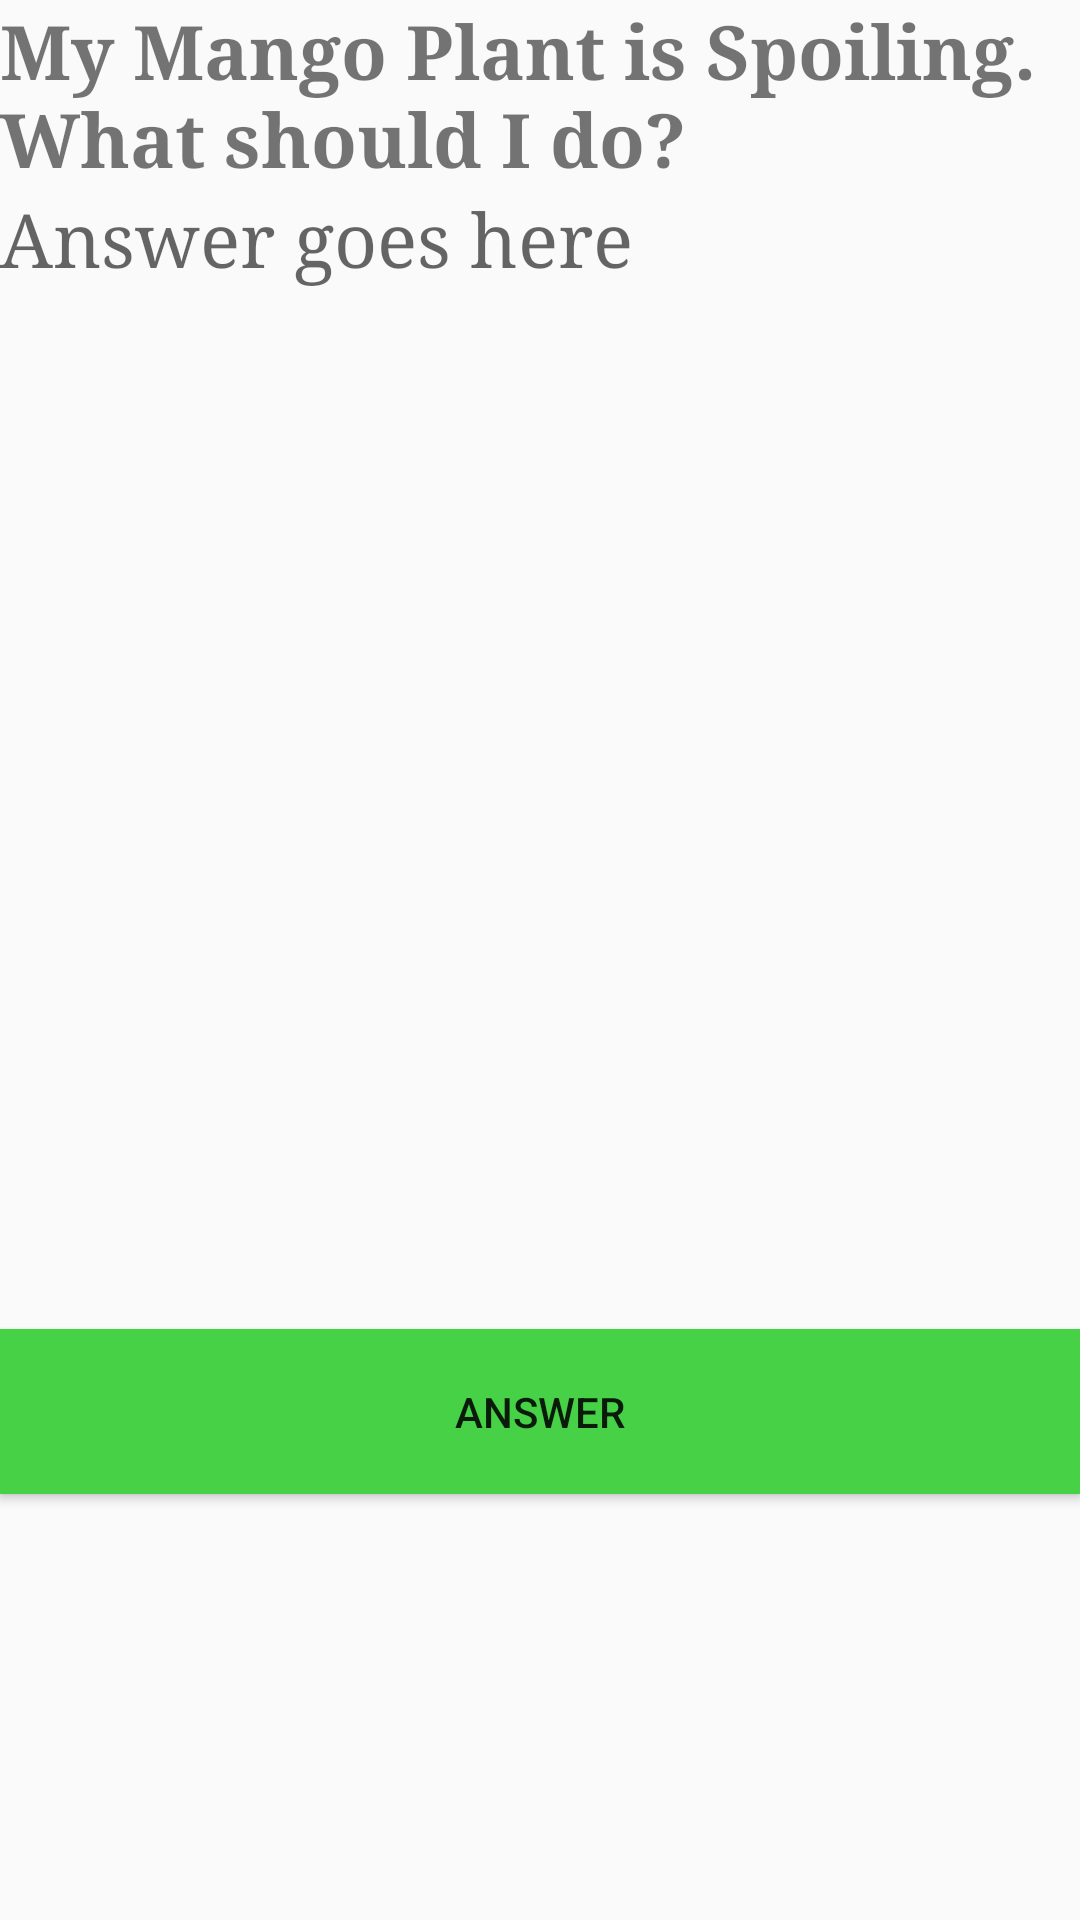

Write the Android layout XML for this screen, with the resource values it uses.
<!-- AndroidManifest.xml: application theme AppTheme -->
<!-- res/layout/answer_layout.xml -->
<?xml version="1.0" encoding="utf-8"?>
<LinearLayout xmlns:android="http://schemas.android.com/apk/res/android"
    android:orientation="vertical" android:layout_width="match_parent"
    android:layout_height="match_parent">
    <TextView android:id="@+id/questionText"
        android:layout_width="match_parent"
        android:layout_height="wrap_content"
        android:textSize="25dp"
        android:textStyle="bold"
        android:typeface="serif"
        android:text="My Mango Plant is Spoiling. What should I do?"/>
    <EditText
        android:id="@+id/editText1"
        android:layout_width="match_parent"
        android:layout_height="380dp"
        android:gravity="start|top"
        android:inputType="textMultiLine"
        android:background="@drawable/blog_text"
        android:textSize="25dp"
        android:hint="Answer goes here"
        android:typeface="serif"
        android:textColor="#003300">
    </EditText>
    <Button android:id="@+id/postAnswerButton"
        android:layout_width="match_parent"
        android:layout_height="55dp"
        android:background="#47d147"
        android:text="Answer"/>

</LinearLayout>
<!-- resources referenced by this layout -->
<resources>
  <style name="AppTheme" parent="Theme.AppCompat.Light.DarkActionBar">
          
          <item name="colorPrimary">@color/colorPrimary</item>
          <item name="colorPrimaryDark">@color/colorPrimaryDark</item>
          <item name="colorAccent">@color/colorAccent</item>
      </style>
  <color name="colorPrimary">#FF41B62A</color>
  <color name="colorPrimaryDark">#2a761b</color>
  <color name="colorAccent">#96d3e2</color>
</resources>
